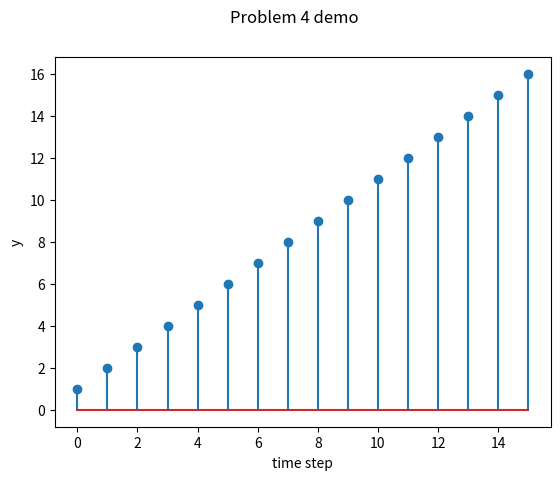

The matplotlib source for this figure:
import numpy as np
import matplotlib.pyplot as plt

number_of_time_steps = 16

y = np.zeros(number_of_time_steps+1)
u = np.zeros(number_of_time_steps)

y[-1] = 0.0 # initial condition

for n in range(number_of_time_steps):
	u[n] = 1.0 # This is input
	y[n] = y[n-1] + u[n] # This is system update

fig, ax = plt.subplots(1,1)
ax.stem(np.arange(number_of_time_steps), y[:-1])
ax.set_xlabel("time step")
ax.set_ylabel("y")

fig.suptitle("Problem 4 demo")
plt.show()
